Dataset: nn_images (GitHub, iceberg-project/Seals). Classes: crabeater, emperor, pack ice, pack-ice, weddell.

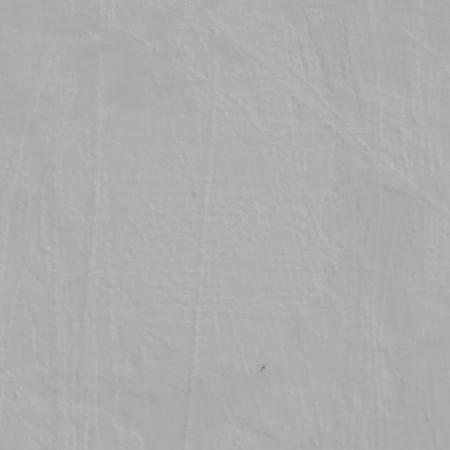
Label: emperor

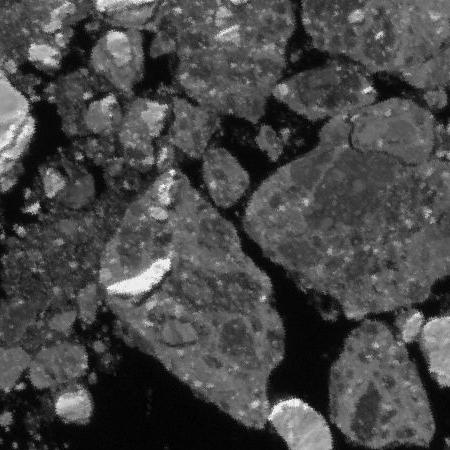
Label: pack ice

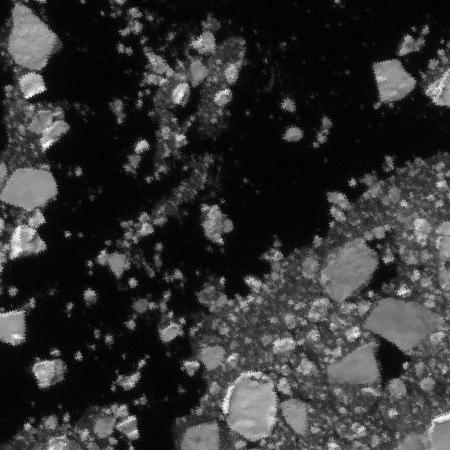
Label: pack-ice

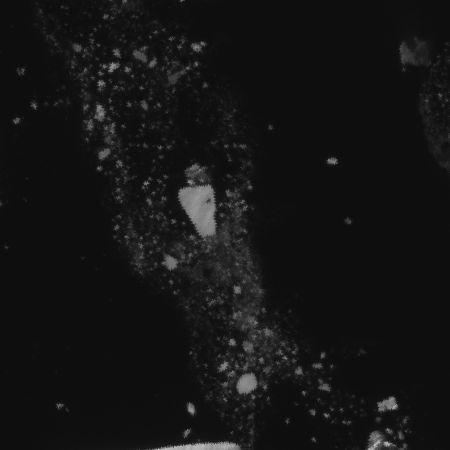
Label: crabeater

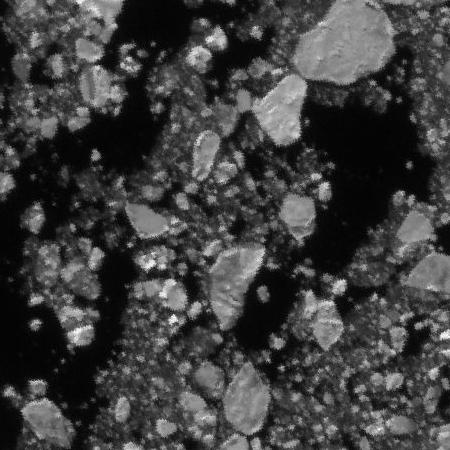
Label: pack-ice

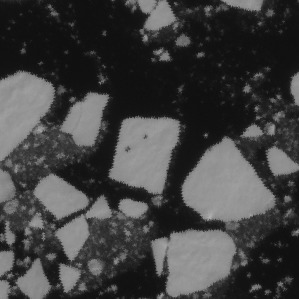
Label: crabeater
